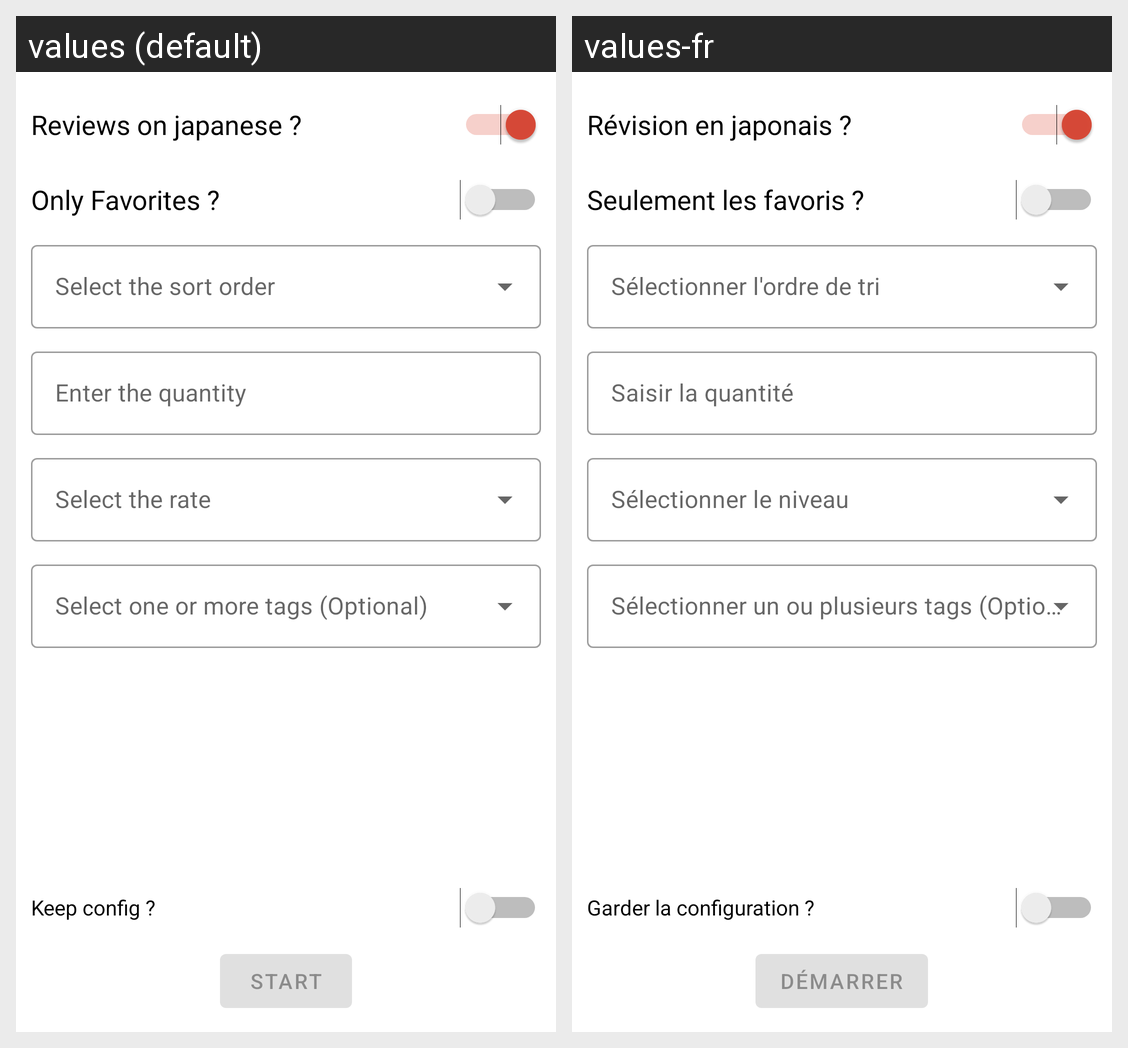

Strings drawn on this Android screen and how each of the app's shown locales translates them:
Android screen res/layout/review_parameters_fragment.xml rendered under 2 locales, left to right: values (default), values-fr. Device: Nexus 5 (rendered at 1080×1920; each locale shown at half size, 540×960, under a caption strip naming it); theme NihonGoTheme.
Strings drawn on this screen, with the default value and each locale's value (text and hints the layout hard-codes, and strings that could not be matched under every locale, appear in the picture but are not listed):

param_reviewed
  values: Reviews on japanese ?
  values-fr: Révision en japonais ?

param_only_favorite
  values: Only Favorites ?
  values-fr: Seulement les favoris ?

param_quantity_selection
  values: Enter the quantity
  values-fr: Saisir la quantité

param_keep_config
  values: Keep config ?
  values-fr: Garder la configuration ?

param_button_start
  values: Start
  values-fr: Démarrer
